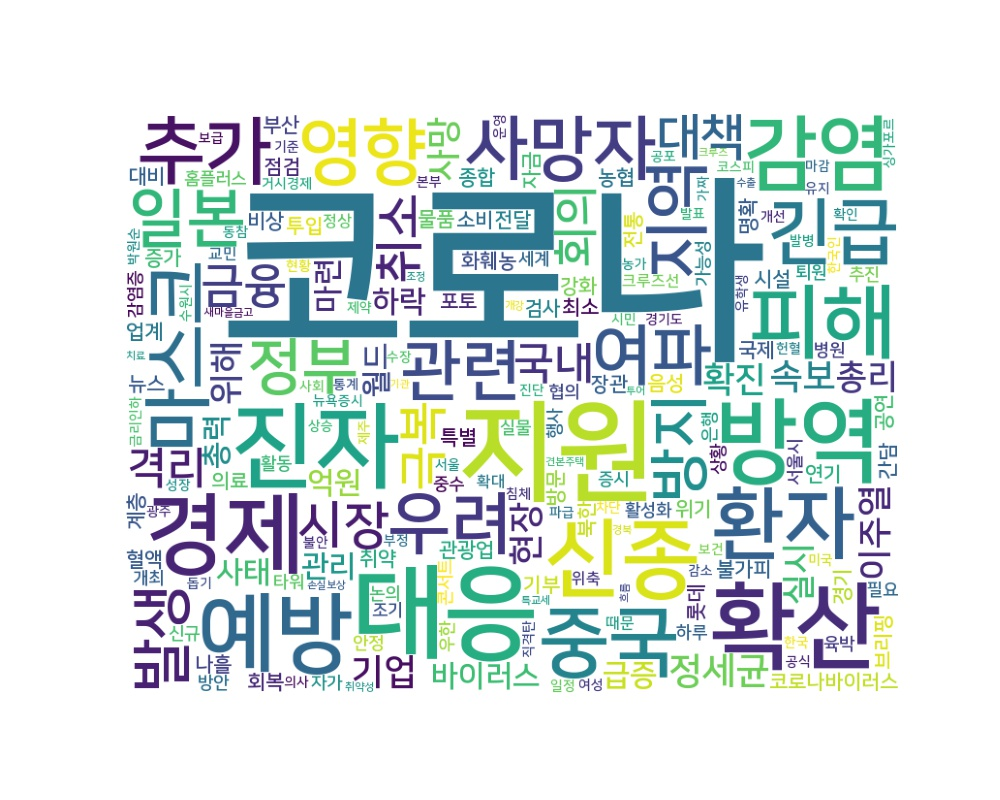

The data file committed next to this chart (first rows):
word, count
코로나, 3943
지원, 399
대응, 341
확산, 290
진자, 285
방역, 274
경제, 252
신종, 243
예방, 241
감염, 219
피해, 215
환자, 203
중국, 192
추가, 177
긴급, 173
영향, 168
마스크, 160
사망자, 159
우려, 149
여파, 139
관련, 138
지역, 136
일본, 128
정부, 117
발생, 112
방지, 112
시장, 111
취소, 106
대책, 106
극복, 102
금융, 99
회의, 96
국내, 94
격리, 92
정세균, 91
기업, 88
속보, 86
확진, 82
사망, 82
이주열, 82
위해, 81
현장, 79
총리, 78
실시, 77
바이러스, 76
관리, 76
총력, 75
하락, 74
사태, 74
급증, 73
억원, 73
월드, 72
마련, 71
코로나바이러스, 71
검사, 71
연기, 69
점검, 68
포토, 68
경기, 67
비상, 65
... 3,401 more rows
